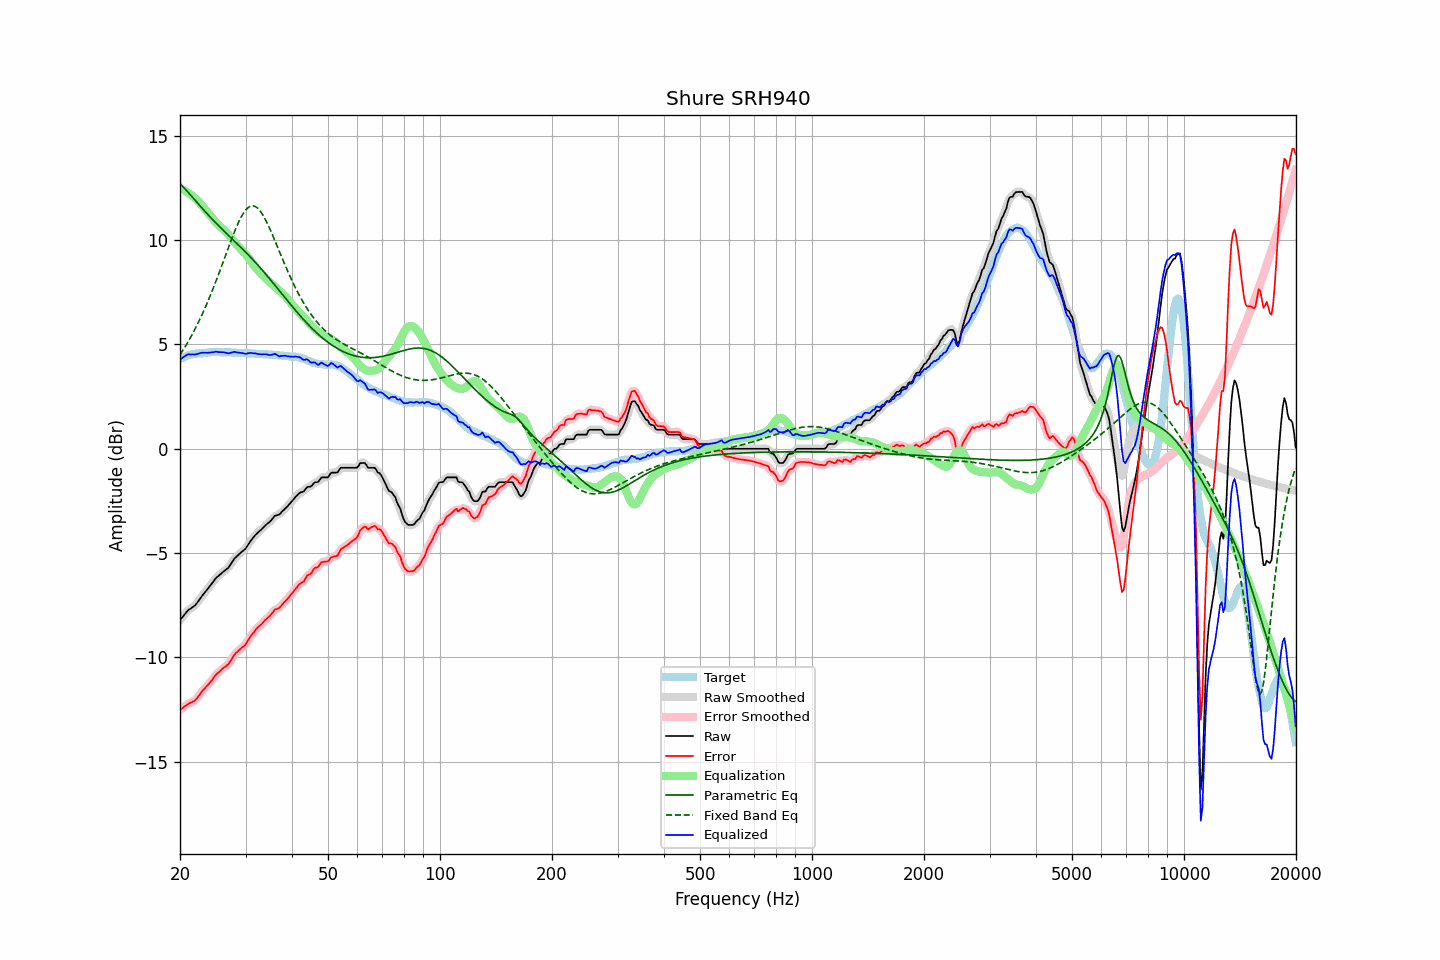

The file beside this chart, header and first rows:
frequency, raw, error, smoothed, error_smoothed, equalization, parametric_eq, fixed_band_eq, equalized_raw, equalized_smoothed, target
20.00, -8.21, -12.52, -8.22, -12.53, 12.48, 12.72, 4.51, 4.27, 4.27, 4.31
20.20, -8.12, -12.47, -8.11, -12.46, 12.45, 12.64, 4.63, 4.33, 4.34, 4.35
20.40, -8.02, -12.40, -8.02, -12.40, 12.41, 12.56, 4.75, 4.39, 4.39, 4.38
20.61, -7.93, -12.34, -7.92, -12.34, 12.37, 12.47, 4.87, 4.44, 4.44, 4.41
20.81, -7.83, -12.28, -7.83, -12.28, 12.32, 12.39, 5.00, 4.49, 4.49, 4.45
21.02, -7.74, -12.23, -7.75, -12.23, 12.27, 12.30, 5.13, 4.53, 4.52, 4.49
21.23, -7.69, -12.19, -7.69, -12.19, 12.22, 12.21, 5.26, 4.53, 4.53, 4.50
21.44, -7.64, -12.16, -7.64, -12.16, 12.16, 12.12, 5.40, 4.52, 4.52, 4.52
21.66, -7.58, -12.12, -7.59, -12.12, 12.11, 12.03, 5.54, 4.52, 4.52, 4.54
21.87, -7.53, -12.08, -7.52, -12.07, 12.04, 11.95, 5.69, 4.52, 4.52, 4.55
22.09, -7.45, -12.01, -7.44, -12.00, 11.98, 11.86, 5.84, 4.53, 4.53, 4.56
22.31, -7.35, -11.91, -7.35, -11.92, 11.90, 11.77, 5.99, 4.55, 4.55, 4.56
22.54, -7.24, -11.81, -7.24, -11.81, 11.81, 11.68, 6.15, 4.57, 4.57, 4.57
22.76, -7.13, -11.71, -7.13, -11.71, 11.72, 11.60, 6.31, 4.59, 4.59, 4.58
22.99, -7.02, -11.60, -7.03, -11.61, 11.63, 11.51, 6.48, 4.61, 4.60, 4.58
23.22, -6.93, -11.52, -6.93, -11.52, 11.53, 11.42, 6.65, 4.60, 4.61, 4.59
23.45, -6.83, -11.43, -6.83, -11.43, 11.44, 11.34, 6.83, 4.61, 4.60, 4.60
23.69, -6.74, -11.35, -6.74, -11.35, 11.34, 11.26, 7.00, 4.60, 4.60, 4.61
23.92, -6.64, -11.26, -6.64, -11.26, 11.25, 11.17, 7.19, 4.61, 4.61, 4.62
24.16, -6.54, -11.17, -6.54, -11.17, 11.15, 11.09, 7.37, 4.62, 4.61, 4.63
24.40, -6.44, -11.08, -6.44, -11.07, 11.06, 11.01, 7.56, 4.63, 4.63, 4.64
24.65, -6.34, -10.97, -6.33, -10.97, 10.97, 10.93, 7.76, 4.63, 4.64, 4.63
24.89, -6.23, -10.86, -6.24, -10.87, 10.88, 10.85, 7.96, 4.66, 4.65, 4.63
25.14, -6.15, -10.78, -6.15, -10.79, 10.80, 10.77, 8.16, 4.65, 4.65, 4.63
25.39, -6.09, -10.72, -6.08, -10.71, 10.72, 10.70, 8.36, 4.63, 4.64, 4.63
25.65, -6.02, -10.65, -6.02, -10.64, 10.65, 10.62, 8.57, 4.63, 4.63, 4.63
25.91, -5.95, -10.56, -5.95, -10.57, 10.58, 10.54, 8.78, 4.63, 4.63, 4.61
26.16, -5.89, -10.51, -5.89, -10.51, 10.52, 10.47, 8.99, 4.63, 4.63, 4.62
26.43, -5.83, -10.45, -5.83, -10.45, 10.45, 10.39, 9.20, 4.62, 4.61, 4.62
26.69, -5.77, -10.39, -5.77, -10.40, 10.37, 10.32, 9.41, 4.60, 4.59, 4.62
26.96, -5.71, -10.33, -5.70, -10.32, 10.28, 10.24, 9.62, 4.57, 4.58, 4.62
27.23, -5.60, -10.22, -5.60, -10.22, 10.19, 10.17, 9.83, 4.59, 4.59, 4.62
27.50, -5.48, -10.10, -5.48, -10.10, 10.09, 10.10, 10.03, 4.61, 4.61, 4.62
27.77, -5.36, -9.97, -5.36, -9.97, 9.99, 10.02, 10.23, 4.64, 4.63, 4.61
28.05, -5.25, -9.86, -5.26, -9.87, 9.90, 9.95, 10.42, 4.65, 4.64, 4.61
28.33, -5.18, -9.77, -5.18, -9.78, 9.81, 9.87, 10.61, 4.63, 4.63, 4.59
28.62, -5.11, -9.71, -5.10, -9.70, 9.72, 9.80, 10.79, 4.61, 4.62, 4.60
28.90, -5.03, -9.63, -5.04, -9.63, 9.64, 9.72, 10.95, 4.61, 4.61, 4.60
29.19, -4.97, -9.56, -4.97, -9.57, 9.56, 9.65, 11.10, 4.59, 4.60, 4.59
29.48, -4.90, -9.50, -4.91, -9.51, 9.49, 9.57, 11.24, 4.59, 4.58, 4.60
29.78, -4.84, -9.44, -4.84, -9.44, 9.40, 9.49, 11.36, 4.56, 4.57, 4.60
30.08, -4.76, -9.36, -4.75, -9.34, 9.31, 9.42, 11.46, 4.55, 4.56, 4.60
30.38, -4.64, -9.22, -4.64, -9.23, 9.21, 9.34, 11.54, 4.57, 4.57, 4.58
30.68, -4.52, -9.10, -4.53, -9.10, 9.11, 9.26, 11.59, 4.59, 4.58, 4.58
30.99, -4.41, -8.98, -4.41, -8.99, 9.00, 9.18, 11.63, 4.59, 4.59, 4.57
31.30, -4.31, -8.88, -4.31, -8.88, 8.90, 9.09, 11.64, 4.58, 4.59, 4.57
31.61, -4.22, -8.79, -4.22, -8.78, 8.79, 9.01, 11.63, 4.57, 4.58, 4.57
31.93, -4.12, -8.67, -4.13, -8.68, 8.69, 8.93, 11.60, 4.57, 4.57, 4.55
32.24, -4.05, -8.59, -4.05, -8.59, 8.60, 8.84, 11.55, 4.55, 4.55, 4.54
32.57, -3.98, -8.52, -3.98, -8.52, 8.52, 8.76, 11.48, 4.54, 4.54, 4.54
32.89, -3.91, -8.45, -3.91, -8.45, 8.44, 8.67, 11.38, 4.53, 4.53, 4.54
33.22, -3.84, -8.38, -3.84, -8.37, 8.37, 8.58, 11.27, 4.53, 4.53, 4.54
33.55, -3.76, -8.29, -3.76, -8.29, 8.29, 8.49, 11.15, 4.53, 4.53, 4.53
33.89, -3.68, -8.21, -3.68, -8.21, 8.22, 8.40, 11.01, 4.54, 4.53, 4.53
34.23, -3.61, -8.14, -3.62, -8.14, 8.14, 8.31, 10.86, 4.53, 4.52, 4.53
34.57, -3.55, -8.07, -3.55, -8.07, 8.06, 8.22, 10.69, 4.51, 4.50, 4.52
34.92, -3.49, -8.00, -3.48, -8.00, 7.98, 8.13, 10.52, 4.49, 4.50, 4.51
35.27, -3.40, -7.91, -3.39, -7.90, 7.90, 8.03, 10.35, 4.50, 4.51, 4.51
35.62, -3.31, -7.81, -3.31, -7.81, 7.84, 7.94, 10.17, 4.52, 4.53, 4.50
35.97, -3.21, -7.70, -3.23, -7.73, 7.77, 7.84, 9.98, 4.56, 4.53, 4.49
... 635 more rows
